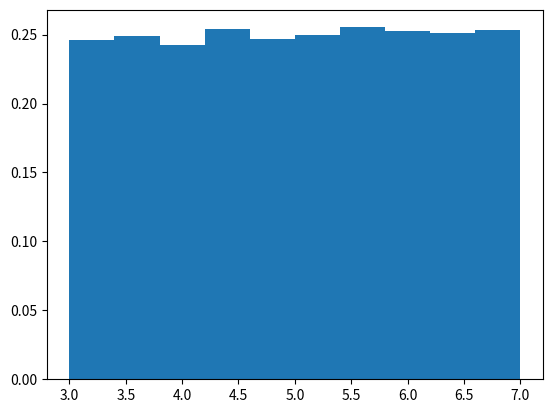
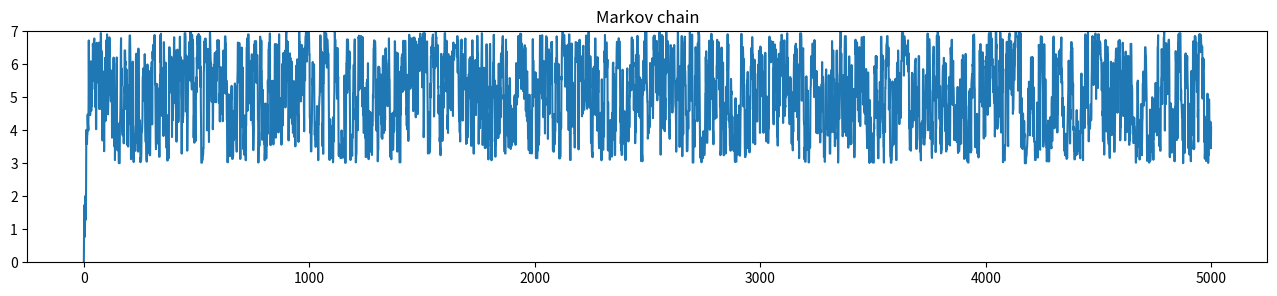

These charts were generated, in order, by the following Python code:
#!/usr/bin/env python3
# -*- coding: utf-8 -*-
"""
Created on Sat May 23 10:27:51 2020
MCMC for uniform distribution
[redacted]
"""
import numpy as np
from matplotlib import pyplot as plt

def f(x):
    if (x<7 and x>3):
        return(1)
    else: 
        return(1e-10)
n=100000
theta=[0]
for i in range(n):
    theta_prime=theta[i]+np.random.normal()
    r=np.random.rand()
    if f(theta_prime)/f(theta[i])>r:
        theta.append(theta_prime)
    else:
        theta.append(theta[i])        

plt.hist(theta,density='true',range=(3,7))
plt.show()
plt.figure(figsize=(16,3))
plt.plot(theta[0:5000])
plt.ylim(0,7)
plt.title('Markov chain')
plt.show()        